Run: headless pygame with SDL's dummy video driver; simulated clock (each Clock.tick advances the game by its frame time, no real sleeping); random seed 0; keys injected as events and as key.get_pressed() state; no mouse input.
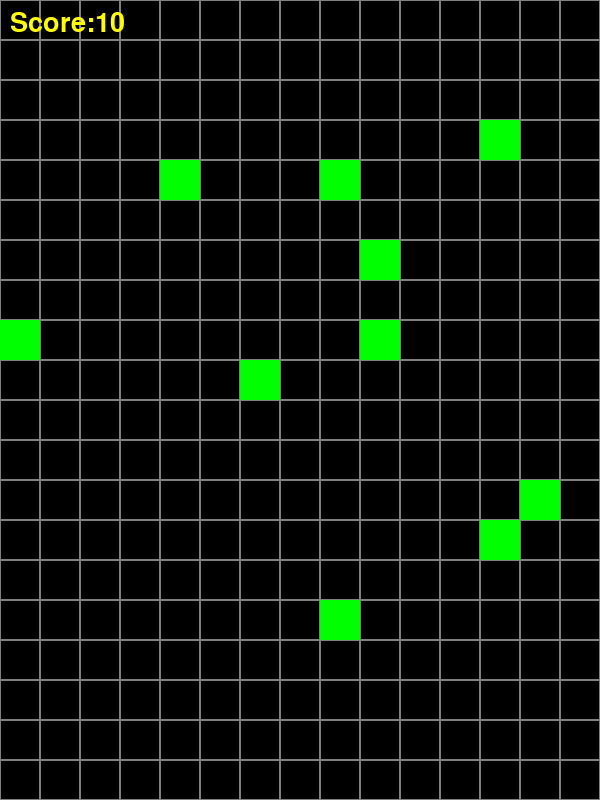
Frame 1 of 4 · flips 1–60 · no input
Frame 2 of 4 · flips 61–180 · tapped SPACE, RETURN · held RIGHT (→), D · screen unchanged from frame 1, image omitted
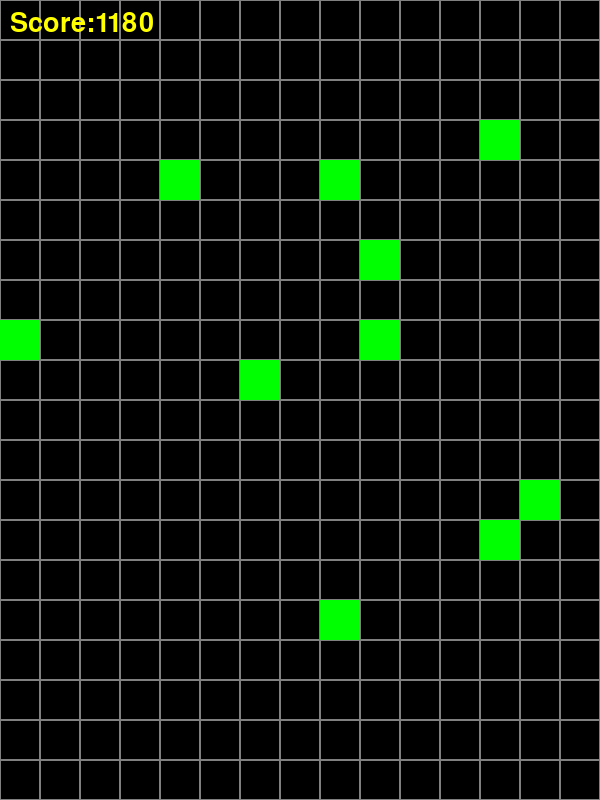
Frame 3 of 4 · flips 181–300 · held DOWN (↓), S
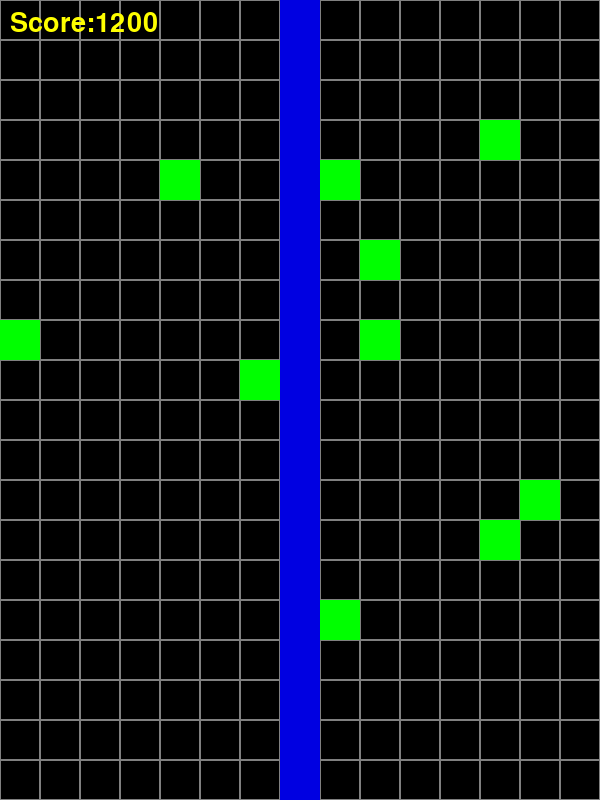
Frame 4 of 4 · flips 301–420 · held LEFT (←), A, UP (↑), W

The pygame program that drew these frames:

import pygame
import random

pygame.init()

SCREEN_WIDTH = 600
SCREEN_HEIGHT = 800
SCREEN_SIZE = (SCREEN_WIDTH, SCREEN_HEIGHT)

screen = pygame.display.set_mode(SCREEN_SIZE)
pygame.display.set_caption('PYSNAKE')
clock = pygame.time.Clock()

# 변수 설정
WHITE = (255, 255, 255)
BLACK = (0, 0, 0)
GRAY = (128, 128, 128)
GREEN = (0, 255, 0)
BLUE = (0, 0, 225)
YELLOW = (255, 255, 0)

CELL_SIZE = 40
COL_COUNT = SCREEN_WIDTH // CELL_SIZE
ROW_COUNT = SCREEN_HEIGHT // CELL_SIZE

LEFT = 0
RIGHT = 1
UP = 2
DOWN = 3
STOP = 4
HACK = 5
direction = DOWN

score = 0

score_font = pygame.font.SysFont("comicsans", 40)

# 뱀
center = (COL_COUNT // 2, ROW_COUNT // 2)
bodies = [center]


def add_food():
    while True:
        c_idx = random.randint(0, COL_COUNT - 1)
        r_idx = random.randint(0, ROW_COUNT - 1)
        f_pos = (c_idx, r_idx)
        if f_pos not in bodies or f_pos not in foods:
            foods.append(f_pos)
            break


foods = []
for _ in range(10):
    add_food()

while True:
    event = pygame.event.poll()
    if event.type == pygame.QUIT:
        break
    if event.type == pygame.KEYDOWN:
        if event.key == pygame.K_LEFT:
            direction = LEFT
        if event.key == pygame.K_RIGHT:
            direction = RIGHT
        if event.key == pygame.K_UP:
            direction = UP
        if event.key == pygame.K_DOWN:
            direction = DOWN
        if event.key == pygame.K_SPACE:
            direction = STOP
        if event.key == pygame.K_s:
            direction = HACK

    head = bodies[0]
    c_idx = head[0]
    r_idx = head[1]
    if direction == LEFT:
        c_idx -= 1
    if direction == RIGHT:
        c_idx += 1
    if direction == UP:
        r_idx -= 1
    if direction == DOWN:
        r_idx += 1
    if direction == STOP:
        pass
    if direction == HACK:
        pass
    head_pos = (c_idx, r_idx)

    if direction is HACK:
        bodies.insert(0, head_pos)
        score += 10

    if head_pos in foods:
        foods.remove(head_pos)
        add_food()
        score += 10
        if direction is not STOP:
            bodies.insert(0, head_pos)
    else:
        if direction is not STOP and direction is not HACK:
            bodies.pop()
            bodies.insert(0, head_pos)

    screen.fill(BLACK)

    for c_idx in range(COL_COUNT):
        for r_idx in range(ROW_COUNT):
            one_rect = (c_idx * CELL_SIZE, r_idx * CELL_SIZE,
                        CELL_SIZE, CELL_SIZE)
            pygame.draw.rect(screen, GRAY, one_rect, 1)

    for one in foods:
        f_rect = (one[0] * CELL_SIZE, one[1] * CELL_SIZE,
                  CELL_SIZE, CELL_SIZE)
        pygame.draw.rect(screen, GREEN, f_rect)

    for one in bodies:
        b_rect = (one[0] * CELL_SIZE, one[1] * CELL_SIZE,
                  CELL_SIZE, CELL_SIZE)
        pygame.draw.rect(screen, BLUE, b_rect)

    score_img = score_font.render(f"Score:{score}", True, YELLOW)
    screen.blit(score_img, (10, 10))

    pygame.display.update()
    clock.tick(10)

pygame.quit()
